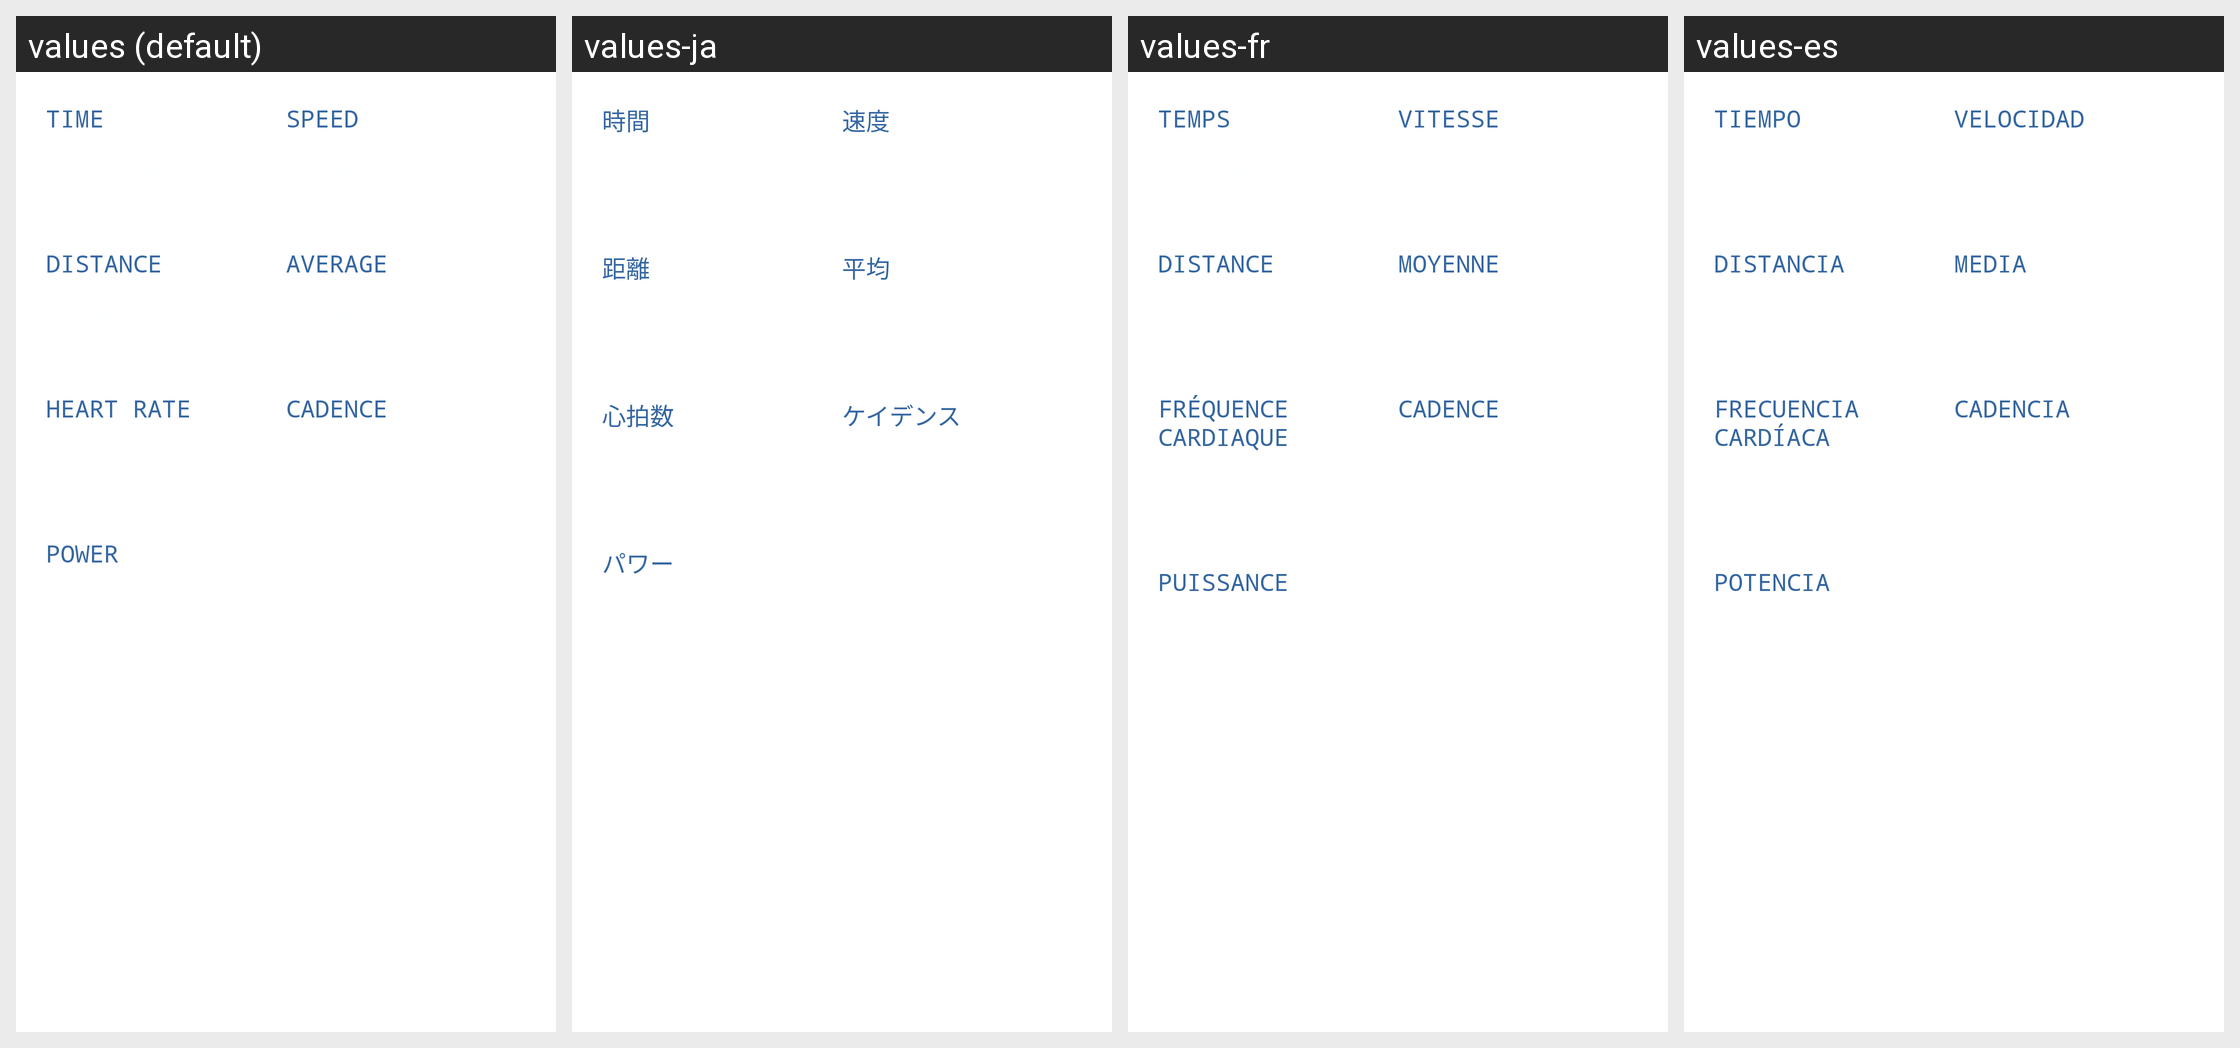

The Android screen above is rendered under several locales of the same app. Produce the string resources it draws, with the default and per-locale values.
Android screen res/layout/fragment_speed.xml rendered under 4 locales, left to right: values (default), values-ja, values-fr, values-es. Device: Nexus 5 (rendered at 1080×1920; each locale shown at half size, 540×960, under a caption strip naming it); theme Theme.MaterialComponents.DayNight.NoActionBar.
Other locales in the repository, not shown: values-de, values-it.
Strings drawn on this screen, with the default value and each locale's value (text and hints the layout hard-codes, and strings that could not be matched under every locale, appear in the picture but are not listed):

speedfragment_time_label
  values: TIME
  values-ja: 時間
  values-fr: TEMPS
  values-es: TIEMPO

speedfragment_speed_label
  values: SPEED
  values-ja: 速度
  values-fr: VITESSE
  values-es: VELOCIDAD

speedfragment_distance_label
  values: DISTANCE
  values-ja: 距離
  values-fr: DISTANCE
  values-es: DISTANCIA

speedfragment_avgspeed_label
  values: AVERAGE
  values-ja: 平均
  values-fr: MOYENNE
  values-es: MEDIA

speedfragment_hr_label
  values: HEART RATE
  values-ja: 心拍数
  values-fr: FRÉQUENCE CARDIAQUE
  values-es: FRECUENCIA CARDÍACA

speedfragment_cadence_label
  values: CADENCE
  values-ja: ケイデンス
  values-fr: CADENCE
  values-es: CADENCIA

speedfragment_power_label
  values: POWER
  values-ja: パワー
  values-fr: PUISSANCE
  values-es: POTENCIA
